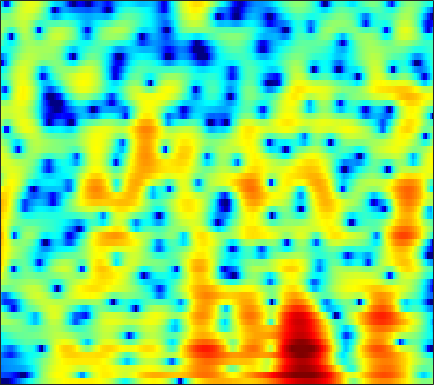

Source data for this figure (header and first rows):
-19.598, -20.927, -21.17, -19.618, -17.997, -15.869, -13.911, -12.603, -10.98, -9.4951, -8.1345, -7.18, -5.9766, -4.8371, -4.0159, -2.9633, -1.9665, -1.2635, -0.38416, 0.4375, 1.1909, 1.7106, 2.3445, 2.91
-12.17, -12.29, -12.49, -12.78, -13.08, -13.66, -14.54, -15.49, -17.31, -19.91, -21.95, -20.3, -15.8, -11.86, -9.444, -6.752, -4.509, -3.056, -1.37, 0.07469, 1.305, 2.1, 3.002, 3.731
-10.21, -9.945, -9.657, -9.429, -9.3, -9.17, -9.06, -8.976, -8.859, -8.691, -8.404, -8.073, -7.441, -6.584, -5.821, -4.683, -3.48, -2.57, -1.382, -0.255, 0.7847, 1.494, 2.341, 3.071
-9.511, -9.44, -9.322, -9.169, -9.028, -8.791, -8.459, -8.146, -7.669, -7.141, -6.563, -6.104, -5.461, -4.78, -4.25, -3.515, -2.746, -2.153, -1.337, -0.5036, 0.327, 0.9335, 1.711, 2.441
-10.34, -11.13, -12.35, -13.54, -14.06, -13.76, -12.44, -11.16, -9.512, -8.085, -6.92, -6.215, -5.477, -4.942, -4.647, -4.348, -4.072, -3.809, -3.3, -2.542, -1.538, -0.6766, 0.5396, 1.744
-7.433, -8.193, -9.394, -10.61, -11.22, -11.03, -9.684, -8.343, -6.614, -5.219, -4.215, -3.716, -3.396, -3.502, -3.899, -4.963, -6.905, -9.362, -15.96, -22.59, -10.07, -5.829, -2.108, 0.5286
-5.59, -5.3, -4.933, -4.571, -4.312, -3.951, -3.525, -3.174, -2.696, -2.261, -1.905, -1.709, -1.557, -1.536, -1.601, -1.774, -1.981, -2.106, -2.123, -1.847, -1.248, -0.6258, 0.3166, 1.301
-4.869, -4.145, -3.393, -2.807, -2.446, -2.034, -1.682, -1.464, -1.237, -1.071, -0.9407, -0.8632, -0.7826, -0.7109, -0.6578, -0.5748, -0.4549, -0.3348, -0.1202, 0.1593, 0.4781, 0.7504, 1.128, 1.506
-1.468, -1.115, -0.744, -0.4839, -0.3443, -0.224, -0.1813, -0.2068, -0.3035, -0.4593, -0.6621, -0.8413, -1.089, -1.304, -1.409, -1.438, -1.3, -1.08, -0.6641, -0.159, 0.3752, 0.757, 1.199, 1.529
1.822, 1.695, 1.514, 1.308, 1.146, 0.9011, 0.6008, 0.3476, -0.03499, -0.5198, -1.183, -1.847, -2.999, -4.501, -5.795, -7.301, -7.412, -6.273, -4.086, -2.034, -0.3735, 0.6105, 1.585, 2.191
1.66, 1.023, 0.1567, -0.6837, -1.245, -1.845, -2.186, -2.249, -2.183, -2.131, -2.276, -2.577, -3.327, -4.61, -5.903, -7.696, -7.904, -6.381, -3.628, -1.199, 0.673, 1.732, 2.732, 3.333
-2.888, -4.218, -6.218, -8.643, -10.94, -14.6, -15.78, -13.06, -9.244, -6.519, -4.6, -3.527, -2.479, -1.758, -1.339, -0.8239, -0.2553, 0.2414, 0.9565, 1.676, 2.339, 2.76, 3.184, 3.445
-9.795, -11.92, -13.27, -13.29, -13.15, -12.94, -12, -10.44, -7.962, -5.68, -3.701, -2.453, -1.12, -0.06922, 0.5553, 1.227, 1.742, 2.043, 2.338, 2.537, 2.619, 2.617, 2.557, 2.437
-8.652, -10.64, -10.8, -8.957, -7.519, -5.893, -4.448, -3.426, -2.22, -1.098, -0.01904, 0.7068, 1.513, 2.163, 2.545, 2.913, 3.106, 3.131, 3.016, 2.708, 2.188, 1.652, 0.7445, -0.3266
-0.107, -0.6061, -1.009, -1.118, -1.019, -0.7284, -0.3147, 0.02906, 0.4891, 1.01, 1.51, 1.831, 2.201, 2.485, 2.625, 2.697, 2.634, 2.477, 2.1, 1.492, 0.6003, -0.3077, -1.989, -4.426
2.332, 1.851, 1.254, 0.7441, 0.4429, 0.1752, 0.05432, 0.04572, 0.1763, 0.3865, 0.5877, 0.7292, 0.8929, 0.9914, 1.012, 0.9667, 0.8364, 0.6889, 0.4042, 0.02363, -0.4657, -0.9128, -1.603, -2.384
3.784, 2.934, 1.67, 0.3351, -0.6342, -1.665, -2.179, -2.162, -1.755, -1.253, -0.8064, -0.5431, -0.3639, -0.3827, -0.4919, -0.7169, -0.9691, -1.117, -1.209, -1.161, -1.002, -0.8413, -0.5879, -0.3662
5.73, 4.403, 2.12, -1.04, -4.415, -12.05, -16.7, -9.447, -4.858, -2.598, -1.371, -0.9123, -0.9044, -1.424, -2.137, -3.453, -5.027, -6.004, -6.318, -5.18, -3.481, -2.243, -0.8016, 0.3619
6.524, 5.493, 3.865, 2.021, 0.5913, -1.041, -1.868, -1.871, -1.524, -1.137, -0.9566, -1.146, -1.768, -2.885, -4.141, -6.54, -10.09, -13.64, -15.52, -10.99, -7.268, -5.211, -3.191, -1.661
6.24, 5.62, 4.697, 3.737, 3.034, 2.162, 1.426, 0.951, 0.3845, -0.0774, -0.6439, -1.169, -1.943, -2.927, -3.77, -4.985, -6.13, -6.845, -7.377, -7.346, -6.905, -6.397, -5.543, -4.638
6.386, 5.877, 5.097, 4.237, 3.589, 2.763, 2.007, 1.506, 0.9538, 0.4184, -0.148, -0.5537, -1.247, -2.099, -2.832, -3.97, -5.253, -6.287, -7.679, -8.925, -9.617, -9.634, -8.986, -7.944
7.249, 6.543, 5.38, 3.999, 2.905, 1.55, 0.5585, 0.1794, 0.09051, 0.1622, 0.3139, 0.3183, 0.04514, -0.4655, -1.077, -2.229, -3.844, -5.463, -8.492, -13.33, -24.76, -24.69, -14.06, -10.09
7.936, 6.909, 5.044, 2.439, -0.2537, -5.533, -13.26, -10.2, -4.647, -1.655, 0.06345, 0.7337, 1.204, 1.232, 0.9814, 0.3691, -0.584, -1.496, -2.873, -4.314, -5.325, -5.641, -5.44, -4.952
6.712, 5.835, 4.324, 2.459, 0.8676, -1.243, -2.66, -2.868, -2.342, -1.386, -0.6397, -0.2342, 0.1258, 0.1966, 0.1405, -0.08813, -0.4414, -0.7721, -1.249, -1.722, -2.144, -2.391, -2.69, -2.924
6.084, 5.49, 4.533, 3.454, 2.607, 1.511, 0.5416, -0.05926, -0.6829, -1.067, -1.4, -1.503, -1.616, -1.717, -1.755, -1.842, -1.951, -2.031, -2.193, -2.357, -2.562, -2.692, -2.879, -3.067
6.628, 6.138, 5.322, 4.333, 3.497, 2.266, 0.9469, -0.08322, -1.401, -2.694, -3.671, -4.141, -4.49, -4.406, -4.25, -3.984, -3.756, -3.636, -3.563, -3.568, -3.639, -3.712, -3.795, -3.87
7.6, 7.132, 6.305, 5.215, 4.22, 2.623, 0.6596, -1.088, -3.956, -7.367, -11.15, -12.88, -11.59, -9.339, -8.035, -6.751, -5.925, -5.583, -5.327, -5.362, -5.556, -5.837, -6.224, -6.474
7.833, 7.45, 6.729, 5.739, 4.786, 3.212, 1.211, -0.6378, -3.567, -7.281, -11.07, -12.87, -12.2, -10.64, -9.651, -8.748, -8.125, -7.793, -7.665, -7.916, -8.703, -9.691, -11.78, -14.53
6.858, 6.741, 6.396, 5.821, 5.193, 4.099, 2.701, 1.456, -0.4368, -2.544, -4.612, -6.282, -8.213, -10.23, -11.29, -11.97, -11.44, -10.64, -9.837, -9.432, -9.815, -10.43, -12.07, -14.24
4.616, 5.098, 5.504, 5.599, 5.457, 4.972, 4.159, 3.349, 1.963, 0.3123, -1.807, -3.604, -6.865, -11.19, -16.32, -23.21, -15.51, -12.13, -9.54, -8.165, -7.516, -7.359, -7.338, -7.411
0.6472, 2.253, 3.715, 4.551, 4.871, 4.931, 4.625, 4.176, 3.347, 2.181, 0.8583, -0.3771, -2.055, -3.837, -4.922, -5.909, -6.262, -6.237, -5.967, -5.747, -5.536, -5.505, -5.451, -5.412
0.2594, 1.524, 2.77, 3.599, 3.965, 4.174, 4.101, 3.883, 3.399, 2.744, 1.901, 1.22, 0.2381, -0.7809, -1.547, -2.511, -3.409, -4.066, -4.954, -5.771, -6.497, -6.84, -7.069, -6.966
2.386, 2.781, 3.214, 3.513, 3.623, 3.638, 3.515, 3.342, 3.001, 2.602, 2.041, 1.629, 0.9228, 0.1664, -0.5474, -1.586, -2.834, -3.93, -5.769, -8.047, -10.98, -13.15, -14.25, -12.25
3.651, 3.64, 3.564, 3.369, 3.171, 2.847, 2.504, 2.255, 1.971, 1.736, 1.557, 1.381, 1.092, 0.6697, 0.249, -0.5248, -1.594, -2.618, -4.365, -6.711, -9.818, -12.31, -13.53, -11.14
3.917, 3.635, 3.073, 2.304, 1.611, 0.5699, -0.4624, -1.059, -1.378, -1.162, -0.5, -0.02954, 0.5738, 0.8996, 1.02, 0.9019, 0.5301, 0.09868, -0.6239, -1.462, -2.266, -2.733, -3.06, -2.995
3.058, 2.549, 1.571, 0.2343, -1.119, -3.578, -7.326, -11.62, -15.23, -8.913, -4.649, -2.545, -0.6281, 0.617, 1.192, 1.656, 1.827, 1.792, 1.6, 1.318, 1.02, 0.7874, 0.5432, 0.3709
1.548, 0.8974, -0.08974, -1.217, -2.173, -3.604, -5.171, -6.171, -6.358, -4.964, -3.002, -1.58, -0.1432, 0.9439, 1.47, 1.917, 2.092, 2.089, 1.936, 1.675, 1.357, 1.115, 0.8127, 0.538
-0.1633, -1.354, -2.656, -3.25, -3.155, -2.651, -1.989, -1.452, -0.7077, 0.1447, 0.9093, 1.5, 2.101, 2.487, 2.654, 2.633, 2.384, 2.082, 1.551, 0.9212, 0.2495, -0.1986, -0.7271, -1.119
-1.653, -5.224, -14.62, -14.67, -7.447, -2.909, -0.3054, 1.044, 2.33, 3.233, 3.859, 4.106, 4.277, 4.139, 3.877, 3.271, 2.386, 1.526, 0.1625, -1.401, -3.017, -4.125, -5.174, -5.553
1.419, 0.1872, -1.017, -1.179, -0.5769, 0.6664, 1.929, 2.726, 3.54, 4.061, 4.346, 4.309, 4.083, 3.538, 2.895, 1.776, 0.2642, -1.201, -3.621, -6.803, -11.15, -15.82, -22.39, -17.68
2.987, 2.645, 2.326, 2.252, 2.35, 2.62, 2.979, 3.231, 3.491, 3.57, 3.465, 3.246, 2.679, 1.864, 1.016, -0.3827, -2.144, -3.713, -6.184, -9.097, -12.27, -14.65, -16.94, -17.39
2.777, 2.661, 2.606, 2.686, 2.82, 3.067, 3.316, 3.478, 3.603, 3.585, 3.324, 3.018, 2.341, 1.37, 0.4885, -1.016, -2.807, -4.305, -6.571, -9.022, -11.47, -13.3, -15.44, -17.34
0.9939, 0.8819, 1.023, 1.45, 1.916, 2.625, 3.295, 3.714, 4.095, 4.253, 4.143, 3.829, 3.211, 2.249, 1.317, -0.2205, -2.093, -3.718, -6.192, -9.01, -12.06, -14.42, -17.4, -20.13
-4.035, -5.015, -5.086, -3.242, -1.378, 0.869, 2.65, 3.651, 4.585, 5.075, 5.212, 5.044, 4.503, 3.627, 2.707, 1.199, -0.7316, -2.459, -5.187, -8.571, -13.05, -17.7, -27.81, -26.25
-8.649, -11.73, -13.76, -7.798, -4.089, -0.5973, 1.799, 3.09, 4.285, 4.964, 5.18, 5.121, 4.638, 3.792, 2.94, 1.514, -0.2122, -1.719, -3.895, -6.256, -8.776, -10.53, -12.2, -12.34
-4.894, -4.493, -3.67, -2.36, -1.178, 0.4286, 1.873, 2.762, 3.648, 4.184, 4.315, 4.164, 3.657, 2.753, 1.825, 0.2875, -1.522, -3.005, -4.921, -6.446, -7.331, -7.515, -7.275, -6.578
-3.335, -2.809, -1.955, -0.9183, -0.08321, 1.032, 2.049, 2.702, 3.367, 3.753, 3.84, 3.638, 3.079, 2.111, 1.08, -0.7946, -3.353, -5.858, -10.47, -15.88, -13.73, -10.41, -7.226, -5.054
-5.407, -4.949, -3.789, -2.329, -1.207, 0.1984, 1.392, 2.134, 2.885, 3.347, 3.53, 3.478, 3.087, 2.35, 1.566, 0.13, -1.759, -3.47, -5.995, -7.799, -7.457, -6.16, -4.263, -2.698
-18.27, -15.12, -9.51, -5.816, -3.792, -1.716, -0.1378, 0.7889, 1.733, 2.385, 2.767, 2.913, 2.848, 2.555, 2.206, 1.589, 0.8361, 0.2646, -0.4154, -0.8661, -0.9961, -0.8987, -0.622, -0.2871
-10.16, -9.693, -7.821, -5.725, -4.302, -2.697, -1.356, -0.509, 0.4355, 1.177, 1.689, 1.957, 2.166, 2.207, 2.131, 1.972, 1.734, 1.542, 1.308, 1.116, 0.9971, 0.9369, 0.8654, 0.7615
-4.334, -4.549, -4.518, -4.19, -3.788, -3.078, -2.242, -1.574, -0.6977, 0.08203, 0.7261, 1.066, 1.407, 1.585, 1.63, 1.595, 1.531, 1.468, 1.403, 1.375, 1.369, 1.366, 1.344, 1.247
-2.032, -2.82, -3.921, -4.906, -5.363, -5.232, -4.251, -3.215, -1.82, -0.6274, 0.2777, 0.7365, 1.057, 1.118, 1.046, 0.8095, 0.5678, 0.4528, 0.4462, 0.6343, 0.941, 1.204, 1.523, 1.747
-0.1607, -1.55, -4.161, -8.407, -14.25, -18.59, -8.668, -5.026, -1.994, -0.1165, 0.9692, 1.413, 1.474, 1.018, 0.3417, -0.8937, -2.376, -3.225, -3.325, -2.249, -0.764, 0.2563, 1.338, 2.112
1.478, 0.591, -0.8158, -2.334, -3.221, -3.38, -2.254, -1.062, 0.4221, 1.508, 2.114, 2.224, 1.908, 0.9429, -0.3244, -2.952, -7.561, -14.24, -15.84, -7.205, -3.317, -1.538, 0.0261, 0.9986
1.093, 0.9147, 0.6601, 0.4833, 0.4617, 0.6324, 1.027, 1.416, 1.945, 2.372, 2.589, 2.538, 2.202, 1.5, 0.7504, -0.553, -1.946, -2.803, -3.317, -3.135, -2.661, -2.349, -2.092, -1.99
-0.5287, -0.4056, -0.2467, 0.01151, 0.2996, 0.7995, 1.379, 1.827, 2.38, 2.823, 3.093, 3.178, 3.075, 2.765, 2.409, 1.79, 1.072, 0.486, -0.3291, -1.231, -2.272, -3.221, -4.78, -6.568
-3.059, -3.403, -3.624, -3.221, -2.478, -1.179, 0.1631, 1.072, 2.093, 2.873, 3.424, 3.706, 3.882, 3.853, 3.695, 3.337, 2.791, 2.248, 1.319, 0.1012, -1.527, -3.125, -6.041, -10.5
-6.211, -9.14, -16, -14.81, -9.23, -4.707, -1.858, -0.3305, 1.172, 2.244, 3.002, 3.391, 3.752, 3.924, 3.941, 3.813, 3.498, 3.141, 2.471, 1.564, 0.365, -0.7269, -2.401, -4.217
